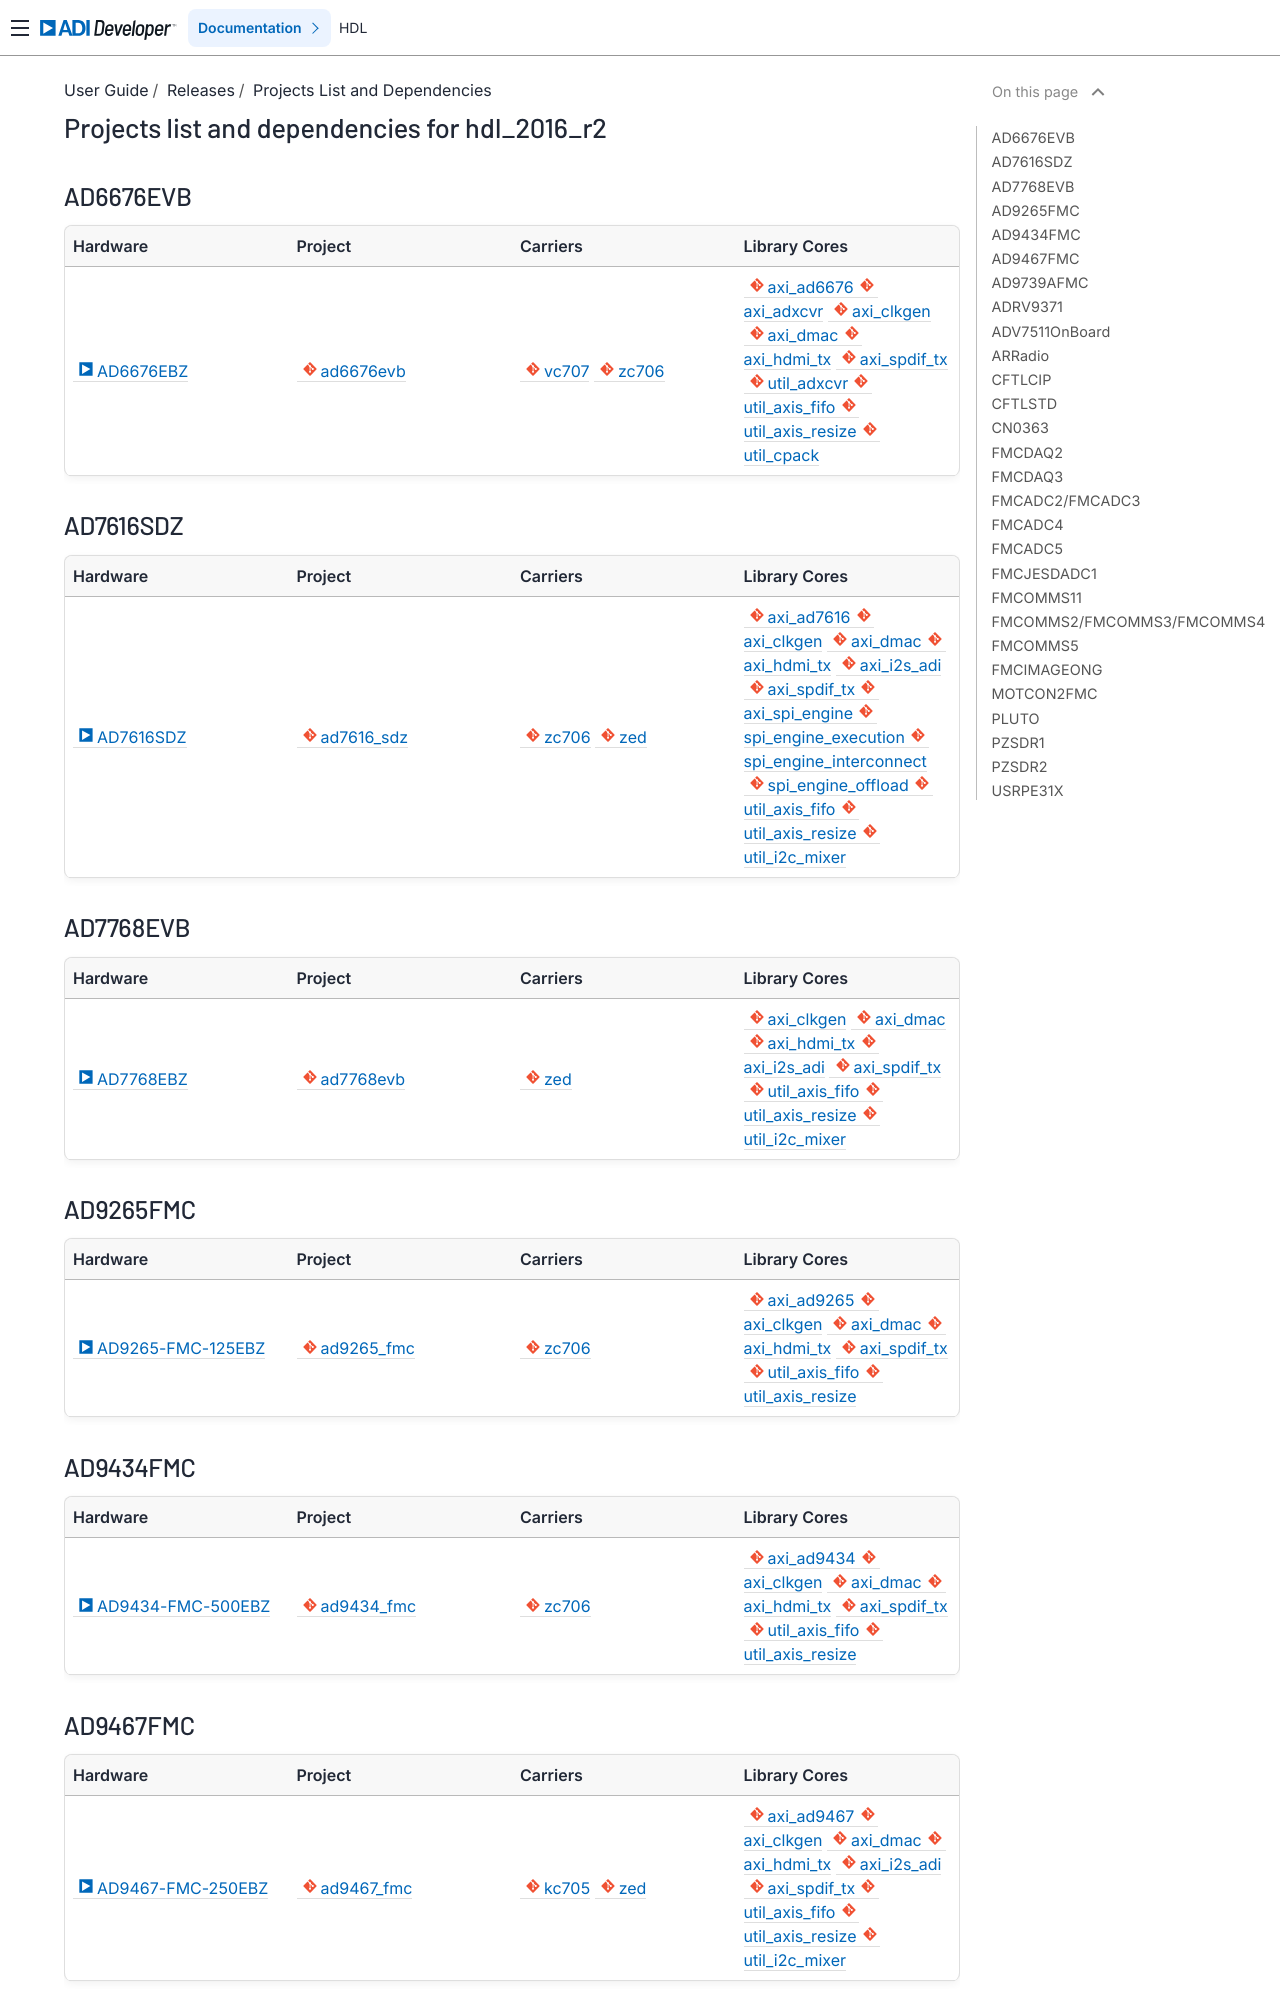

repository: FernandesKA/hdl · page: user_guide/release_tables/projects_list_and_dependencies/downloads_insert_hdl_2016_r2/index.html · generator: sphinx

.. _downloads_insert_hdl_2016_r2:

Projects list and dependencies for hdl_2016_r2
==============================================

AD6676EVB
---------

.. list-table::
   :header-rows: 1
   :widths: 25 25 25 25

   * - Hardware
     - Project
     - Carriers
     - Library Cores
   * - :adi:`AD6676EBZ <eval-ad6676>`
     - :git-hdl:`ad6676evb <hdl_2016_r2:projects/ad6676evb>`
     - :git-hdl:`vc707 <hdl_2016_r2:projects/ad6676evb/vc707>`
       :git-hdl:`zc706 <hdl_2016_r2:projects/ad6676evb/zc706>`
     - :git-hdl:`axi_ad6676 <hdl_2016_r2:library/axi_ad6676>`
       :git-hdl:`axi_adxcvr <hdl_2016_r2:library/xilinx/axi_adxcvr>`
       :git-hdl:`axi_clkgen <hdl_2016_r2:library/axi_clkgen>`
       :git-hdl:`axi_dmac <hdl_2016_r2:library/axi_dmac>`
       :git-hdl:`axi_hdmi_tx <hdl_2016_r2:library/axi_hdmi_tx>`
       :git-hdl:`axi_spdif_tx <hdl_2016_r2:library/axi_spdif_tx>`
       :git-hdl:`util_adxcvr <hdl_2016_r2:library/xilinx/util_adxcvr>`
       :git-hdl:`util_axis_fifo <hdl_2016_r2:library/util_axis_fifo>`
       :git-hdl:`util_axis_resize <hdl_2016_r2:library/util_axis_resize>`
       :git-hdl:`util_cpack <hdl_2016_r2:library/util_cpack>`

AD7616SDZ
---------

.. list-table::
   :header-rows: 1
   :widths: 25 25 25 25

   * - Hardware
     - Project
     - Carriers
     - Library Cores
   * - :adi:`AD7616SDZ <eval-ad7616>`
     - :git-hdl:`ad7616_sdz <hdl_2016_r2:projects/ad7616_sdz>`
     - :git-hdl:`zc706 <hdl_2016_r2:projects/ad7616_sdz/zc706>`
       :git-hdl:`zed <hdl_2016_r2:projects/ad7616_sdz/zed>`
     - :git-hdl:`axi_ad7616 <hdl_2016_r2:library/axi_ad7616>`
       :git-hdl:`axi_clkgen <hdl_2016_r2:library/axi_clkgen>`
       :git-hdl:`axi_dmac <hdl_2016_r2:library/axi_dmac>`
       :git-hdl:`axi_hdmi_tx <hdl_2016_r2:library/axi_hdmi_tx>`
       :git-hdl:`axi_i2s_adi <hdl_2016_r2:library/axi_i2s_adi>`
       :git-hdl:`axi_spdif_tx <hdl_2016_r2:library/axi_spdif_tx>`
       :git-hdl:`axi_spi_engine <hdl_2016_r2:library/spi_engine/axi_spi_engine>`
       :git-hdl:`spi_engine_execution <hdl_2016_r2:library/spi_engine/spi_engine_execution>`
       :git-hdl:`spi_engine_interconnect <hdl_2016_r2:library/spi_engine/spi_engine_interconnect>`
       :git-hdl:`spi_engine_offload <hdl_2016_r2:library/spi_engine/spi_engine_offload>`
       :git-hdl:`util_axis_fifo <hdl_2016_r2:library/util_axis_fifo>`
       :git-hdl:`util_axis_resize <hdl_2016_r2:library/util_axis_resize>`
       :git-hdl:`util_i2c_mixer <hdl_2016_r2:library/util_i2c_mixer>`

AD7768EVB
---------

.. list-table::
   :header-rows: 1
   :widths: 25 25 25 25

   * - Hardware
     - Project
     - Carriers
     - Library Cores
   * - :adi:`AD7768EBZ <eval-ad7768>`
     - :git-hdl:`ad7768evb <hdl_2016_r2:projects/ad7768evb>`
     - :git-hdl:`zed <hdl_2016_r2:projects/ad7768evb/zed>`
     - :git-hdl:`axi_clkgen <hdl_2016_r2:library/axi_clkgen>`
       :git-hdl:`axi_dmac <hdl_2016_r2:library/axi_dmac>`
       :git-hdl:`axi_hdmi_tx <hdl_2016_r2:library/axi_hdmi_tx>`
       :git-hdl:`axi_i2s_adi <hdl_2016_r2:library/axi_i2s_adi>`
       :git-hdl:`axi_spdif_tx <hdl_2016_r2:library/axi_spdif_tx>`
       :git-hdl:`util_axis_fifo <hdl_2016_r2:library/util_axis_fifo>`
       :git-hdl:`util_axis_resize <hdl_2016_r2:library/util_axis_resize>`
       :git-hdl:`util_i2c_mixer <hdl_2016_r2:library/util_i2c_mixer>`

AD9265FMC
---------

.. list-table::
   :header-rows: 1
   :widths: 25 25 25 25

   * - Hardware
     - Project
     - Carriers
     - Library Cores
   * - :adi:`AD9265-FMC-125EBZ <eval-ad9265>`
     - :git-hdl:`ad9265_fmc <hdl_2016_r2:projects/ad9265_fmc>`
     - :git-hdl:`zc706 <hdl_2016_r2:projects/ad9265_fmc/zc706>`
     - :git-hdl:`axi_ad9265 <hdl_2016_r2:library/axi_ad9265>`
       :git-hdl:`axi_clkgen <hdl_2016_r2:library/axi_clkgen>`
       :git-hdl:`axi_dmac <hdl_2016_r2:library/axi_dmac>`
       :git-hdl:`axi_hdmi_tx <hdl_2016_r2:library/axi_hdmi_tx>`
       :git-hdl:`axi_spdif_tx <hdl_2016_r2:library/axi_spdif_tx>`
       :git-hdl:`util_axis_fifo <hdl_2016_r2:library/util_axis_fifo>`
       :git-hdl:`util_axis_resize <hdl_2016_r2:library/util_axis_resize>`

AD9434FMC
---------

.. list-table::
   :header-rows: 1
   :widths: 25 25 25 25

   * - Hardware
     - Project
     - Carriers
     - Library Cores
   * - :adi:`AD9434-FMC-500EBZ <eval-ad9434>`
     - :git-hdl:`ad9434_fmc <hdl_2016_r2:projects/ad9434_fmc>`
     - :git-hdl:`zc706 <hdl_2016_r2:projects/ad9434_fmc/zc706>`
     - :git-hdl:`axi_ad9434 <hdl_2016_r2:library/axi_ad9434>`
       :git-hdl:`axi_clkgen <hdl_2016_r2:library/axi_clkgen>`
       :git-hdl:`axi_dmac <hdl_2016_r2:library/axi_dmac>`
       :git-hdl:`axi_hdmi_tx <hdl_2016_r2:library/axi_hdmi_tx>`
       :git-hdl:`axi_spdif_tx <hdl_2016_r2:library/axi_spdif_tx>`
       :git-hdl:`util_axis_fifo <hdl_2016_r2:library/util_axis_fifo>`
       :git-hdl:`util_axis_resize <hdl_2016_r2:library/util_axis_resize>`

AD9467FMC
---------

.. list-table::
   :header-rows: 1
   :widths: 25 25 25 25

   * - Hardware
     - Project
     - Carriers
     - Library Cores
   * - :adi:`AD9467-FMC-250EBZ <eval-ad9467>`
     - :git-hdl:`ad9467_fmc <hdl_2016_r2:projects/ad9467_fmc>`
     - :git-hdl:`kc705 <hdl_2016_r2:projects/ad9467_fmc/kc705>`
       :git-hdl:`zed <hdl_2016_r2:projects/ad9467_fmc/zed>`
     - :git-hdl:`axi_ad9467 <hdl_2016_r2:library/axi_ad9467>`
       :git-hdl:`axi_clkgen <hdl_2016_r2:library/axi_clkgen>`
       :git-hdl:`axi_dmac <hdl_2016_r2:library/axi_dmac>`
       :git-hdl:`axi_hdmi_tx <hdl_2016_r2:library/axi_hdmi_tx>`
       :git-hdl:`axi_i2s_adi <hdl_2016_r2:library/axi_i2s_adi>`
       :git-hdl:`axi_spdif_tx <hdl_2016_r2:library/axi_spdif_tx>`
       :git-hdl:`util_axis_fifo <hdl_2016_r2:library/util_axis_fifo>`
       :git-hdl:`util_axis_resize <hdl_2016_r2:library/util_axis_resize>`
       :git-hdl:`util_i2c_mixer <hdl_2016_r2:library/util_i2c_mixer>`
